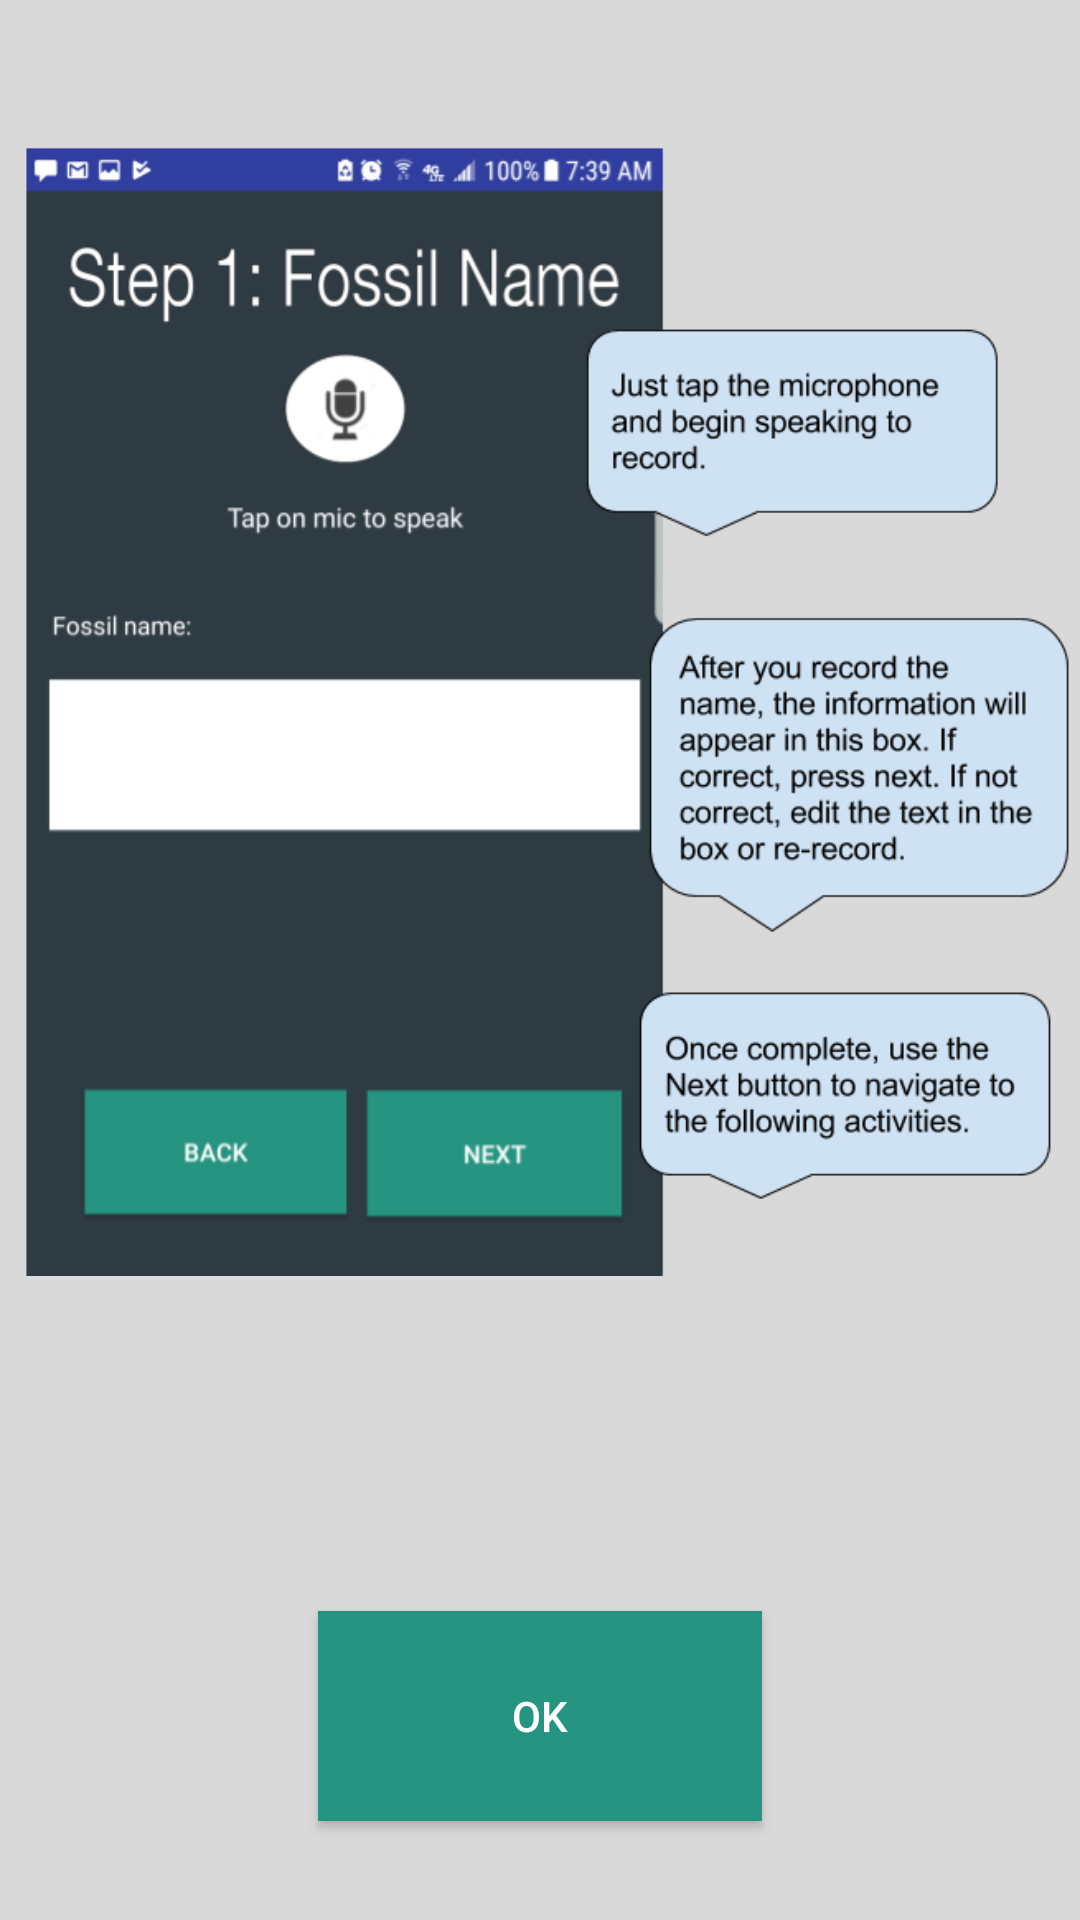

Reconstruct the res/layout file that produces this screen, plus the resources it refers to.
<!-- AndroidManifest.xml: application theme AppTheme -->
<!-- res/layout/instructions.xml -->
<?xml version="1.0" encoding="utf-8"?>
<android.support.constraint.ConstraintLayout
    xmlns:android="http://schemas.android.com/apk/res/android"
    xmlns:app="http://schemas.android.com/apk/res-auto"
    xmlns:tools="http://schemas.android.com/tools"
    android:background="#d9d9d9"
    android:layout_width="match_parent"
    android:layout_height="match_parent">

    <ImageView
        android:id="@+id/imageView7"
        android:layout_width="wrap_content"
        android:layout_height="450dp"
        android:layout_marginBottom="8dp"
        android:layout_marginEnd="8dp"
        android:layout_marginTop="8dp"
        app:layout_constraintBottom_toBottomOf="parent"
        app:layout_constraintEnd_toEndOf="parent"
        app:layout_constraintHorizontal_bias="0.0"
        app:layout_constraintStart_toStartOf="parent"
        app:layout_constraintTop_toTopOf="parent"
        app:layout_constraintVertical_bias="0.0"
        app:srcCompat="@drawable/instructions" />

    <Button
        android:id="@+id/instructions"
        android:layout_width="148dp"
        android:layout_height="70dp"
        android:layout_marginBottom="8dp"
        android:layout_marginEnd="8dp"
        android:layout_marginStart="8dp"
        android:layout_marginTop="8dp"
        android:background="#259480"
        android:text="OK"
        android:textColor="#ffffff"
        app:layout_constraintBottom_toBottomOf="parent"
        app:layout_constraintEnd_toEndOf="parent"
        app:layout_constraintStart_toStartOf="parent"
        app:layout_constraintTop_toTopOf="@+id/imageView7"
        app:layout_constraintVertical_bias="0.954" />

</android.support.constraint.ConstraintLayout>
<!-- resources referenced by this layout -->
<resources>
  <!-- drawable instructions: png bitmap (drawable, 57325 bytes) -->
  <style name="AppTheme" parent="Theme.AppCompat.Light.NoActionBar">
          
          <item name="colorPrimary">@color/colorPrimary</item>
          <item name="colorPrimaryDark">@color/colorPrimaryDark</item>
          <item name="colorAccent">@color/colorAccent</item>
      </style>
  <!-- not gathered from this repository: default colours our renderer supplied (Android Studio template values) -->
  <color name="colorPrimary">#FF6200EE</color>
  <color name="colorPrimaryDark">#FF3700B3</color>
  <color name="colorAccent">#FF03DAC5</color>
</resources>
